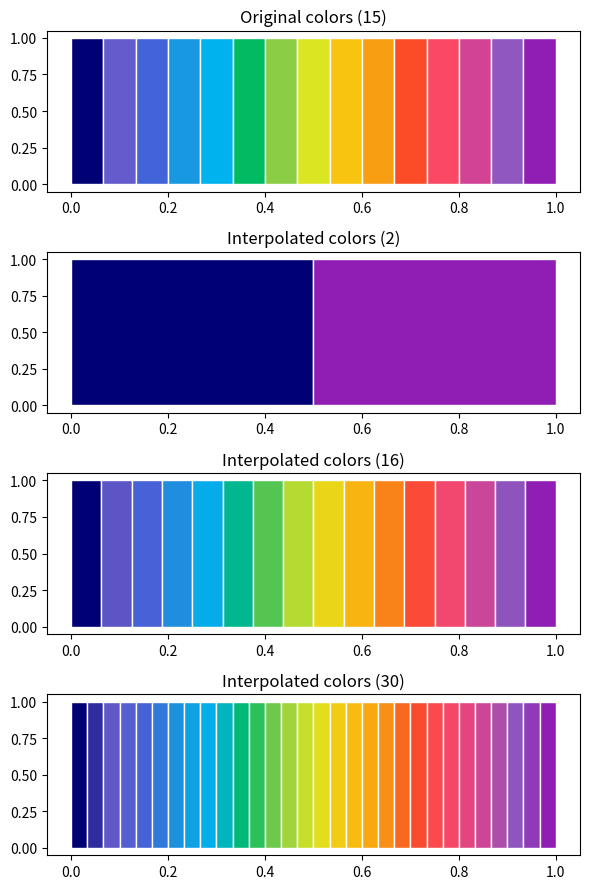

This chart was generated by the following Python code:
# Color Interpolator
# Given a sequence of N >= 2 colors ("the source"), 
# this script produces a sequence of any M >= 2 colors ("the target")
# with the first and last colors of the target identical to the source,
# and the colors in between equally spaced

# [redacted]
# Date   - 12 Dec 2022

import matplotlib.pyplot as plt
import numpy as np

def colInterpolatOr(sourceColors, nTarget, colorCode = "RGB"):

  """ - sourceColors is a tuple of colors, by default in RGB format
      - nTarget is the desired number of output colors
      - colorCode : the format, either "RGB" (0-1) or "HEX"
  """

  if colorCode == "HEX":
    # From https://stackoverflow.com/questions/29643352/converting-hex-to-rgb-value-in-python
    sourceColors = [tuple(int(s[i:i + 2], 16) / 255. for i in (1, 3, 5)) for s in sourceColors] 
  elif colorCode != "RGB":
    print("ERROR: color code unknown")
  
  nSource = len(sourceColors)

  # List of output colors
  targetColors = list()


  # Let alpha be a scalar between 0 and 1, where 0 = first source color 
  # and 1 = last source color

  for alpha in np.linspace(0, 1, nTarget):

    # Identify the pair of source colors that will be used 
    # to make the linear interpolation. The variable "iRef" is the 
    # index of the first of these two source colors (iRef is between 0
    # and nSource - 1)

    iRef = int(np.floor(alpha * (nSource - 1)))

    # Reset last index to nSource - 1 since the last color is built 
    # from the last line
    if iRef == nSource - 1:
      iRef -= 1

    # Parameterize the corresponding line and fetch the value at alpha
    # beta is the parameter defining where (0 - 1) we are in between the two
    # source colors involved in the interpolation
    # beta is a simple scaling of alpha for the running interval

    beta = alpha * (nSource - 1) - iRef

    # Build the RGB triplet
    r = sourceColors[iRef][0] + beta * (sourceColors[iRef + 1][0] - sourceColors[iRef][0])
    g = sourceColors[iRef][1] + beta * (sourceColors[iRef + 1][1] - sourceColors[iRef][1])
    b = sourceColors[iRef][2] + beta * (sourceColors[iRef + 1][2] - sourceColors[iRef][2])


    
    if colorCode == "HEX":
      outputColor = '#%02x%02x%02x' % (int(r * 255), int(g * 255), int(b * 255))
    else:   
      outputColor = [r, g, b]

    targetColors.append(outputColor)
  

  return targetColors


# Example


def example():
  # List of colors that we want to pass through
  sourceColors = ["#000075", "#645ccc", "#4363d8", "#1898e0", "#00b2ed", "#00bb62", \
               "#8bcd45", "#dbe622", "#f9c410", \
               "#f89e13", "#fb4c27", "#fb4865", \
               "#d24493", "#8f57bf", "#911eb4"]
  nSource = len(sourceColors)


  # Number of colors desired
  nTargets = [2, 16, 30]

  fig, ax = plt.subplots(len(nTargets) + 1, 1, figsize = (6, 9))

  for j in np.arange(nSource):
    xStart = j / nSource
    xEnd   = (j + 1) / nSource

    ax[0].fill_between((xStart, xEnd), (1, 1), color = sourceColors[j], edgecolor = "white")
    ax[0].set_title("Original colors (" + str(nSource) + ")")

  for f, n in enumerate(nTargets):
    targetColors = colInterpolatOr(sourceColors, colorCode = "HEX", nTarget = n)
  
    for j in np.arange(n):
      xStart = j / n
      xEnd   = (j + 1) / n

      ax[f + 1].fill_between((xStart, xEnd), (1, 1), color = targetColors[j], edgecolor = "white")
      ax[f + 1].set_title("Interpolated colors (" + str(n) + ")")



    figOut = "./colInterpolatOr.png"
    fig.tight_layout()
    fig.savefig(figOut, dpi = 300)
    print(figOut + " printed")

if __name__ == "__main__":
  example()
